Run: headless pygame with SDL's dummy video driver; simulated clock (each Clock.tick advances the game by its frame time, no real sleeping); random seed 0; keys injected as events and as key.get_pressed() state; no mouse input.
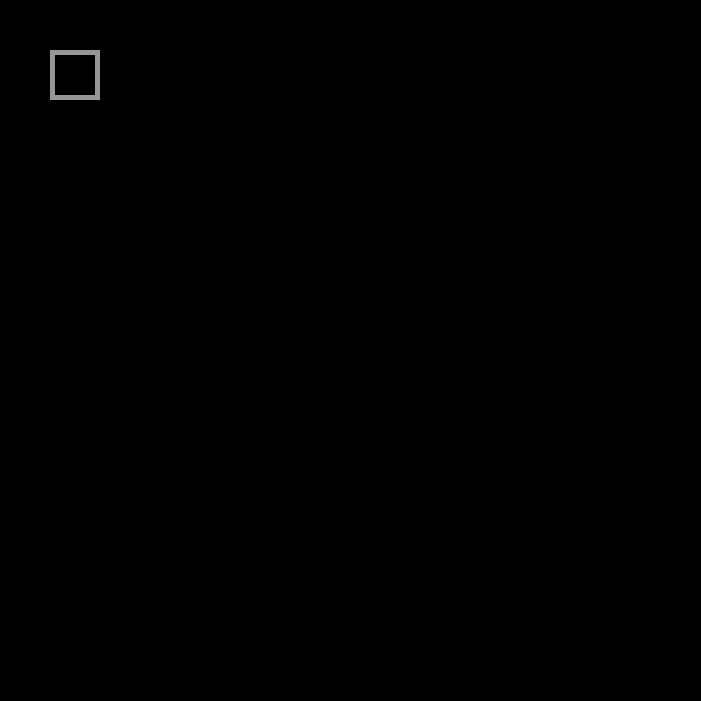
Frame 1 of 4 · flips 1–60 · no input
Frame 2 of 4 · flips 61–180 · tapped SPACE, RETURN · held RIGHT (→), D · screen unchanged from frame 1, image omitted
Frame 3 of 4 · flips 181–300 · held DOWN (↓), S · screen unchanged from frame 2, image omitted
Frame 4 of 4 · flips 301–420 · held LEFT (←), A, UP (↑), W · screen unchanged from frame 3, image omitted

The pygame program that drew these frames:

import pygame


class App:
    def __init__(self):
        self.velocity_x = 0
        self.velocity_y = 0
        pygame.init()
        size = self.width, self.height = 701, 701  # screen size
        self.screen = pygame.display.set_mode(size)  # creating screen
        self.clock = pygame.time.Clock()  # creating clock
        self.fps = 60  # setting fps
        self.all_sprites = pygame.sprite.Group()  # adding all sprites to one group
        self.running = True  # allowing program to run

    def main(self):
        hero_x = 50
        hero_y = 50

        while self.running:  # main running cycle
            for event in pygame.event.get():
                if event.type == pygame.QUIT:  # shutting down program if we close main window
                    self.running = False  # shutting program down

            self.screen.fill((0, 0, 0))  # filling screen with black
            pygame.draw.rect(self.screen, (150, 150, 150), (hero_x, hero_y, 50, 50), 5)
            self.all_sprites.draw(self.screen)  # drawing all sprites on the screen
            self.all_sprites.update()  # updating all sprites
            pygame.display.flip()  # flipping screen
            self.clock.tick(self.fps)  # setting clock tick to fps value


class Main_Hero:
    # todo основные харрактеристики персонажа
    # todo например макс скорость или размер инвентаря
    pass


class Npc:
    # todo хранит в себе всех враждебных и мирных npc
    pass


class Field:
    # todo хранит в себе список возможных локаций
    # todo так же их размер и макс кол-во допустимых npc на каждой из локаций
    pass


class Weapons:
    # todo виды разных оружий
    pass


class Bullet:
    # todo виды пуль для разных оружий
    pass


if __name__ == '__main__':
    app = App()
    app.main()
